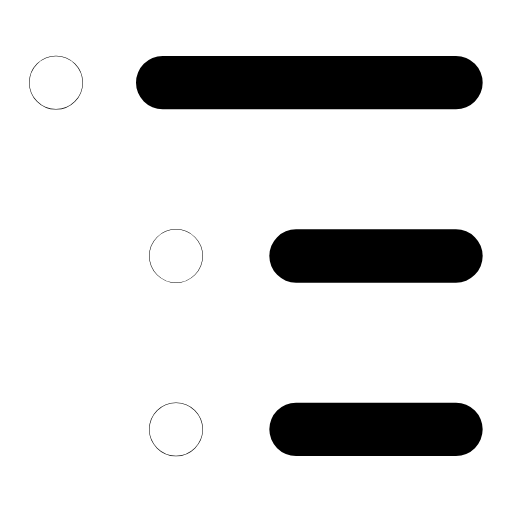
t = 0.00 s
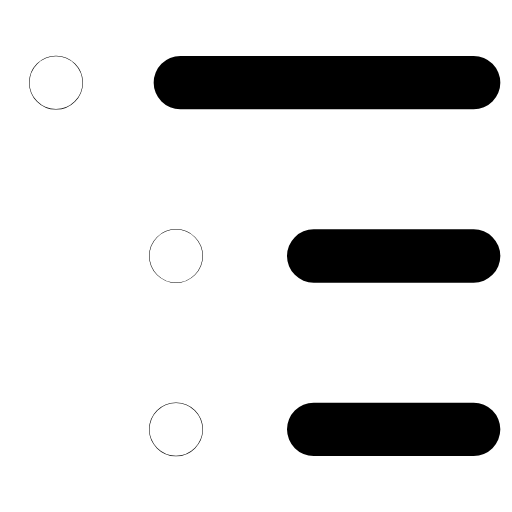
t = 0.25 s
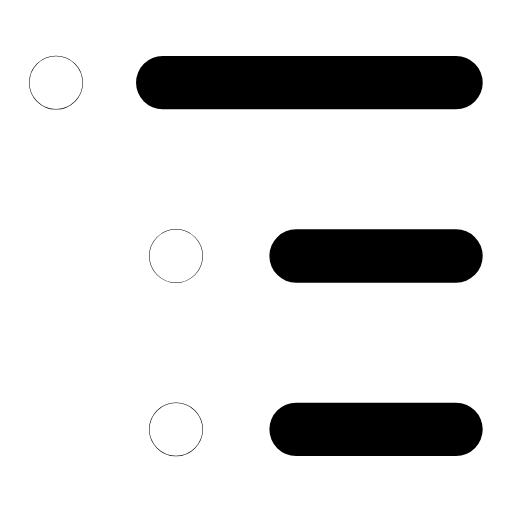
t = 0.50 s
t = 0.73 s: frame unchanged from t = 0.00 s, image omitted
t = 0.99 s: frame unchanged from t = 0.00 s, image omitted
t = 1.25 s: frame unchanged from t = 0.00 s, image omitted

The animated SVG that drew these frames (rendered in a browser with its animation timeline set to each time). Animation: 1 SMIL element (animateTransform=1); one cycle of 1.50 s, repeats indefinitely.

<svg xmlns="http://www.w3.org/2000/svg" width="24" height="24" viewBox="0 0 24 24" fill="none"><g transform="translate(-3 -3) scale(1.25)"><circle stroke="currentColor" stroke-width="2" stroke-linecap="round" stroke-linejoin="round" fill="none" cx="4.5" cy="5.5" r="0.01"></circle><circle stroke="currentColor" stroke-width="2" stroke-linecap="round" stroke-linejoin="round" fill="none" cx="9" cy="12" r="0.01"></circle><circle stroke="currentColor" stroke-width="2" stroke-linecap="round" stroke-linejoin="round" fill="none" cx="9" cy="18.5" r="0.01"></circle><path stroke="currentColor" stroke-width="2" stroke-linecap="round" stroke-linejoin="round" fill="none" d="M8.5 5.5L19.5 5.5M13.5 12L19.5 12M13.5 18.5L19.5 18.5"><animateTransform attributeName="transform" type="translate" values="0 0;0 0;0.8 0;0 0;0 0;0 0;0 0;0.8 0;0 0;0 0;0 0" keyTimes="0;0.135;0.2475;0.36;0.45;0.6;0.66;0.735;0.81;0.9;1" dur="1.5s" repeatCount="indefinite" calcMode="spline" keySplines="0.16 1 0.3 1;0.16 1 0.3 1;0.16 1 0.3 1;0.16 1 0.3 1;0.16 1 0.3 1;0.16 1 0.3 1;0.16 1 0.3 1;0.16 1 0.3 1;0.16 1 0.3 1;0.16 1 0.3 1"/></path></g></svg>
